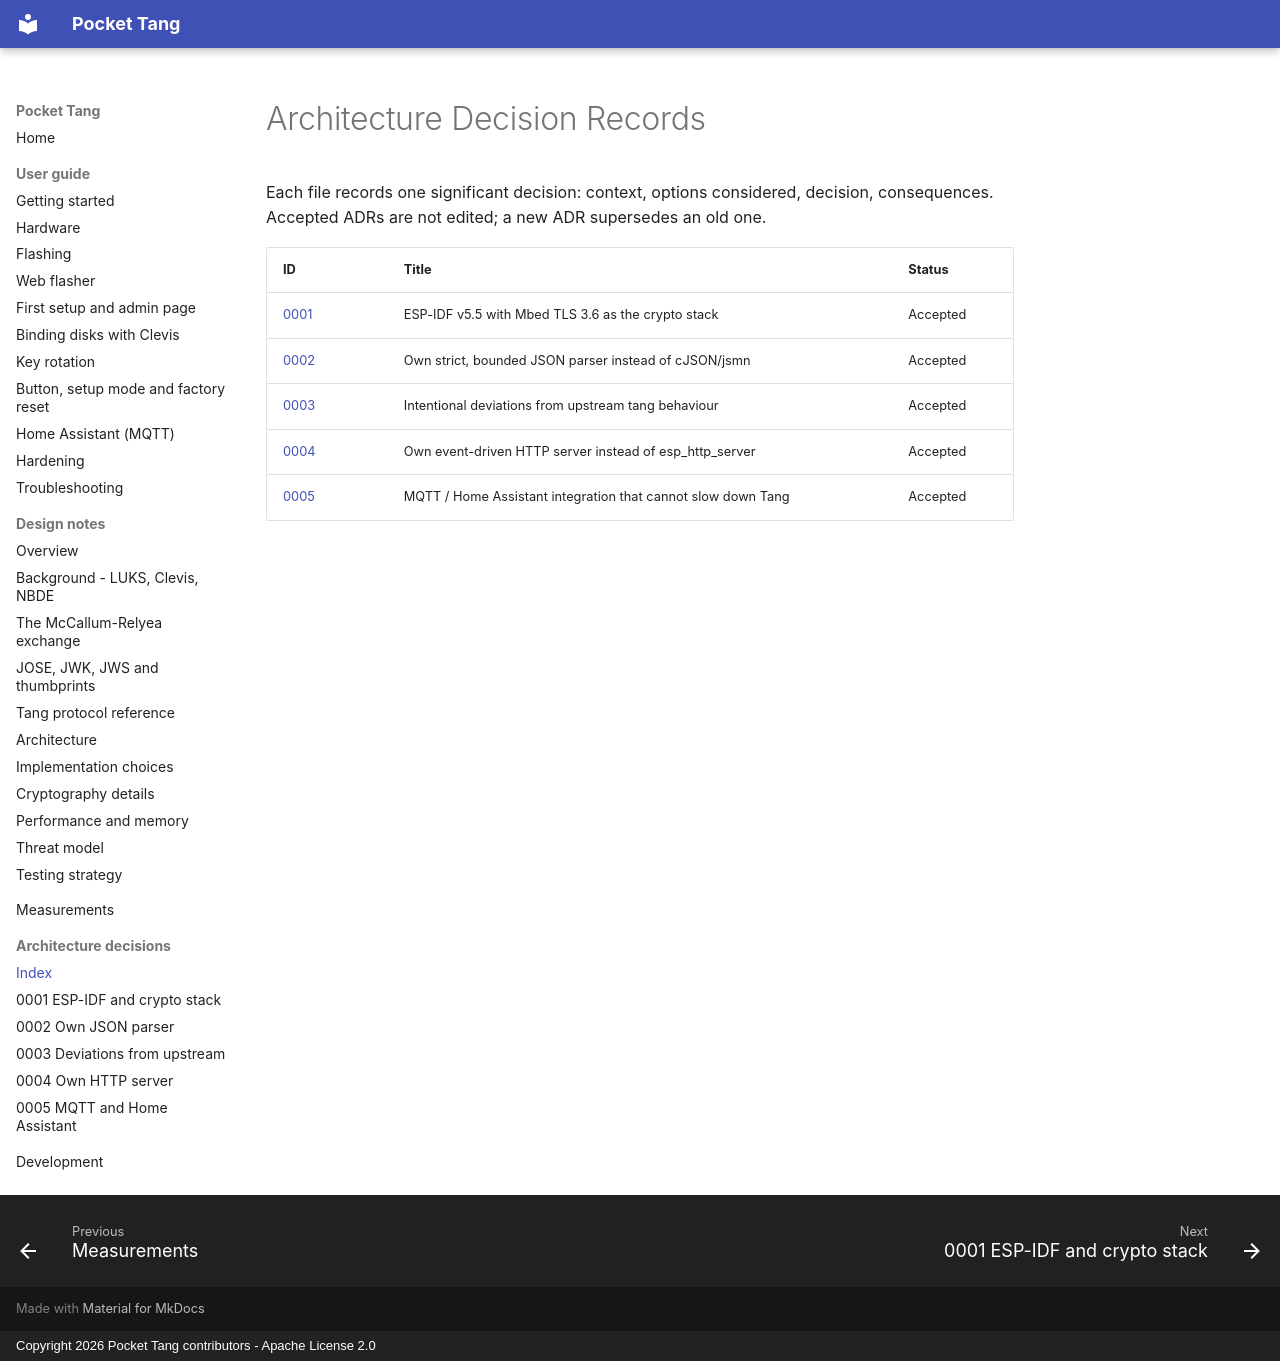

repository: BoniFederico/pocket-tang · page: adr/index.html · generator: mkdocs · copyright: Copyright 2026 Pocket Tang contributors - Apache License 2.0

# Architecture Decision Records

Each file records one significant decision: context, options considered, decision, consequences.
Accepted ADRs are not edited; a new ADR supersedes an old one.

| ID | Title | Status |
|----|-------|--------|
| [0001](0001-esp-idf-version-and-crypto-stack.md) | ESP-IDF v5.5 with Mbed TLS 3.6 as the crypto stack | Accepted |
| [0002](0002-own-json-parser.md) | Own strict, bounded JSON parser instead of cJSON/jsmn | Accepted |
| [0003](0003-deviations-from-upstream-tang.md) | Intentional deviations from upstream tang behaviour | Accepted |
| [0004](0004-own-http-server.md) | Own event-driven HTTP server instead of esp_http_server | Accepted |
| [0005](0005-mqtt-home-assistant.md) | MQTT / Home Assistant integration that cannot slow down Tang | Accepted |
